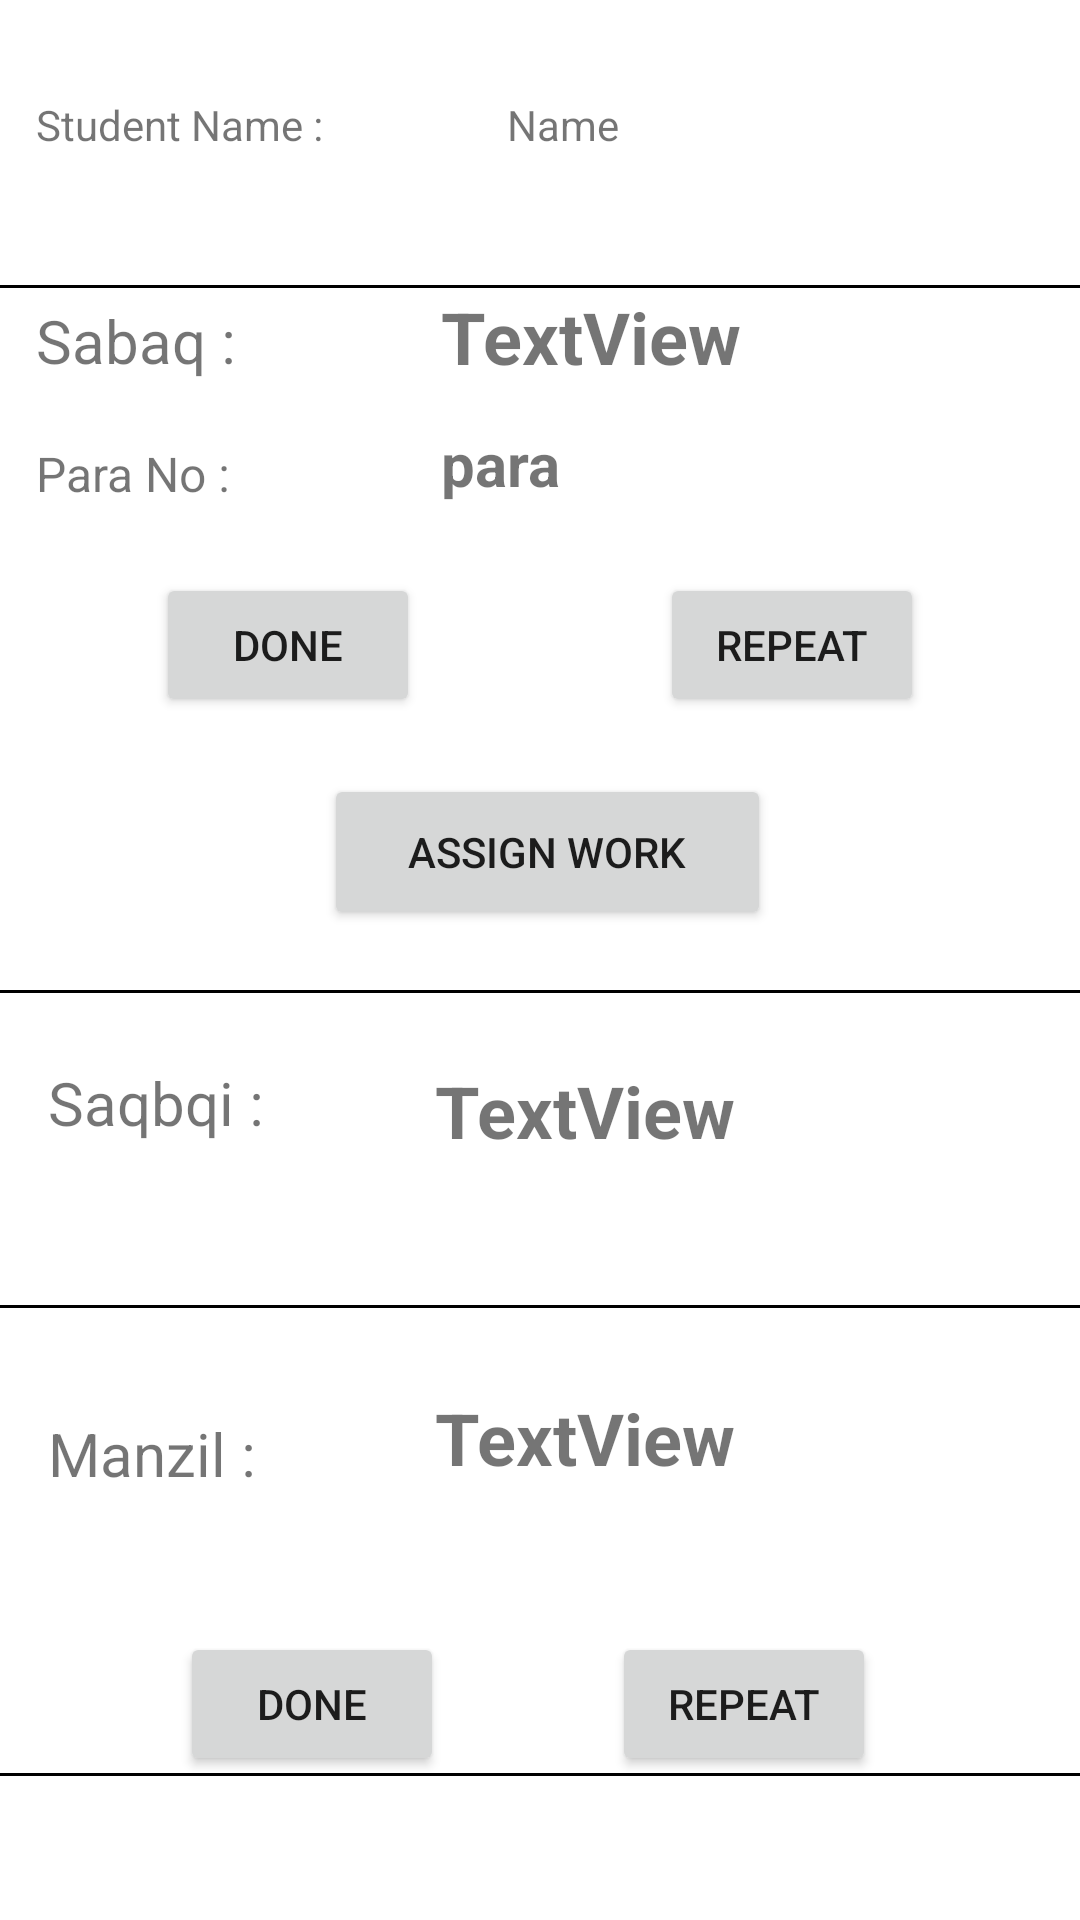

Write the Android layout XML for this screen, with the resource values it uses.
<!-- AndroidManifest.xml: application theme Theme.QuranLessonPlanner -->
<!-- res/layout/activity_main3.xml -->
<?xml version="1.0" encoding="utf-8"?>
<androidx.constraintlayout.widget.ConstraintLayout xmlns:android="http://schemas.android.com/apk/res/android"
    xmlns:app="http://schemas.android.com/apk/res-auto"
    xmlns:tools="http://schemas.android.com/tools"
    android:layout_width="match_parent"
    android:layout_height="match_parent"
    tools:context=".MainActivity3">

    

    <TextView
        android:id="@+id/Sabaq"
        android:layout_width="103dp"
        android:layout_height="35dp"
        android:layout_marginStart="12dp"
        android:layout_marginTop="100dp"
        android:text="Sabaq : "
        android:textSize="20sp"
        app:layout_constraintStart_toStartOf="parent"
        app:layout_constraintTop_toTopOf="parent" />

    <View
        android:layout_width="match_parent"
        android:layout_height="1dp"
        android:background="@android:color/black"
        app:layout_constraintBottom_toBottomOf="@+id/ManzilRepeat" />


    <View
        android:layout_width="match_parent"
        android:layout_height="1dp"
        android:layout_marginBottom="156dp"
        android:background="@android:color/black"
        app:layout_constraintBottom_toBottomOf="@+id/ManzilRepeat"
        tools:layout_editor_absoluteX="0dp" />

    <View
        android:layout_width="match_parent"
        android:layout_height="1dp"
        android:background="@android:color/black"
        app:layout_constraintBottom_toTopOf="@+id/SabaqRange" />


    <View
        android:layout_width="match_parent"
        android:layout_height="1dp"
        android:layout_marginBottom="64dp"
        android:background="@android:color/black"
        app:layout_constraintBottom_toBottomOf="@+id/Sabqi"
        tools:layout_editor_absoluteX="0dp" />


    <Button
        android:id="@+id/SabaqDoneButton"
        android:layout_width="wrap_content"
        android:layout_height="wrap_content"
        android:layout_marginStart="40dp"
        android:layout_marginTop="56dp"
        android:text="Done"
        app:layout_constraintStart_toStartOf="@id/Sabaq"
        app:layout_constraintTop_toBottomOf="@+id/Sabaq" />

    <Button
        android:id="@+id/SabaqRepeatButton"
        android:layout_width="wrap_content"
        android:layout_height="wrap_content"
        android:layout_marginStart="80dp"
        android:layout_marginTop="56dp"
        android:text="Repeat"
        app:layout_constraintStart_toEndOf="@id/SabaqDoneButton"
        app:layout_constraintTop_toBottomOf="@+id/Sabaq" />

    <Button
        android:id="@+id/AssignSabaq"
        android:layout_width="149dp"
        android:layout_height="52dp"
        android:layout_marginStart="56dp"
        android:layout_marginTop="88dp"
        android:text="Assign Work"
        app:layout_constraintStart_toStartOf="@id/SabaqDoneButton"
        app:layout_constraintTop_toBottomOf="@+id/parano" />

    <TextView
        android:id="@+id/Sabqi"
        android:layout_width="97dp"
        android:layout_height="41dp"
        android:layout_marginStart="4dp"
        android:layout_marginTop="44dp"
        android:text="Saqbqi :"
        android:textSize="20sp"
        app:layout_constraintStart_toStartOf="@id/Sabaq"
        app:layout_constraintTop_toBottomOf="@+id/AssignSabaq" />

    <TextView
        android:id="@+id/Manzil"
        android:layout_width="93dp"
        android:layout_height="33dp"
        android:layout_marginStart="4dp"
        android:layout_marginTop="76dp"
        android:text="Manzil :"
        android:textSize="20sp"
        app:layout_constraintStart_toStartOf="@id/Sabaq"
        app:layout_constraintTop_toBottomOf="@+id/Sabqi" />

    <Button
        android:id="@+id/ManzilDone"
        android:layout_width="wrap_content"
        android:layout_height="wrap_content"
        android:layout_marginStart="48dp"
        android:layout_marginTop="40dp"
        android:text="Done"
        app:layout_constraintStart_toStartOf="@id/Sabaq"
        app:layout_constraintTop_toBottomOf="@+id/Manzil" />

    <Button
        android:id="@+id/ManzilRepeat"
        android:layout_width="wrap_content"
        android:layout_height="wrap_content"
        android:layout_marginStart="56dp"
        android:layout_marginTop="40dp"
        android:text="Repeat"
        app:layout_constraintStart_toEndOf="@id/ManzilDone"
        app:layout_constraintTop_toBottomOf="@+id/Manzil" />

    <TextView
        android:id="@+id/SabaqRange"
        android:layout_width="129dp"
        android:layout_height="41dp"
        android:layout_marginStart="32dp"
        android:layout_marginTop="96dp"
        android:text="TextView"
        android:textSize="24sp"
        android:textStyle="bold"
        app:layout_constraintStart_toEndOf="@+id/Sabaq"
        app:layout_constraintTop_toTopOf="parent" />

    <TextView
        android:id="@+id/SabqiParaNo"
        android:layout_width="132dp"
        android:layout_height="38dp"
        android:layout_marginStart="32dp"
        android:layout_marginTop="44dp"
        android:text="TextView"
        android:textSize="24sp"
        android:textStyle="bold"
        app:layout_constraintStart_toEndOf="@id/Sabqi"
        app:layout_constraintTop_toBottomOf="@+id/AssignSabaq" />

    <TextView
        android:id="@+id/ManzilParaNo"
        android:layout_width="135dp"
        android:layout_height="40dp"
        android:layout_marginStart="36dp"
        android:layout_marginTop="68dp"
        android:text="TextView"
        android:textSize="24sp"
        android:textStyle="bold"
        app:layout_constraintStart_toEndOf="@id/Manzil"
        app:layout_constraintTop_toBottomOf="@+id/Sabqi" />

    <TextView
        android:id="@+id/textView33"
        android:layout_width="131dp"
        android:layout_height="34dp"
        android:layout_marginStart="12dp"
        android:layout_marginTop="32dp"
        android:text="Student Name : "
        app:layout_constraintStart_toStartOf="parent"
        app:layout_constraintTop_toTopOf="parent" />

    <TextView
        android:id="@+id/StudentName"
        android:layout_width="107dp"
        android:layout_height="30dp"
        android:layout_marginTop="32dp"
        android:layout_marginEnd="84dp"
        android:text="Name"
        app:layout_constraintEnd_toEndOf="parent"
        app:layout_constraintTop_toTopOf="parent" />

    <TextView
        android:id="@+id/textView3"
        android:layout_width="71dp"
        android:layout_height="26dp"
        android:layout_marginStart="12dp"
        android:layout_marginTop="12dp"
        android:text="Para No : "
        android:textSize="16sp"
        app:layout_constraintStart_toStartOf="parent"
        app:layout_constraintTop_toBottomOf="@+id/Sabaq" />

    <TextView
        android:id="@+id/parano"
        android:layout_width="74dp"
        android:layout_height="29dp"
        android:layout_marginStart="64dp"
        android:layout_marginTop="4dp"
        android:text="para "
        android:textSize="20sp"
        android:textStyle="bold"
        app:layout_constraintStart_toEndOf="@+id/textView3"
        app:layout_constraintTop_toBottomOf="@+id/SabaqRange" />

</androidx.constraintlayout.widget.ConstraintLayout>
<!-- resources referenced by this layout -->
<resources>
  <style name="Theme.QuranLessonPlanner" parent="Theme.MaterialComponents.DayNight.DarkActionBar">
          
          <item name="colorPrimary">@color/purple_500</item>
          <item name="colorPrimaryVariant">@color/purple_700</item>
          <item name="colorOnPrimary">@color/white</item>
          
          <item name="colorSecondary">@color/teal_200</item>
          <item name="colorSecondaryVariant">@color/teal_700</item>
          <item name="colorOnSecondary">@color/black</item>
          
          <item name="android:statusBarColor">?attr/colorPrimaryVariant</item>
          
      </style>
  <!-- not gathered from this repository: default colours our renderer supplied (Android Studio template values) -->
  <color name="purple_500">#FF6200EE</color>
  <color name="purple_700">#FF3700B3</color>
  <color name="teal_200">#FF03DAC5</color>
  <color name="teal_700">#FF018786</color>
  <color name="black">#FF000000</color>
  <color name="white">#FFFFFFFF</color>
</resources>
